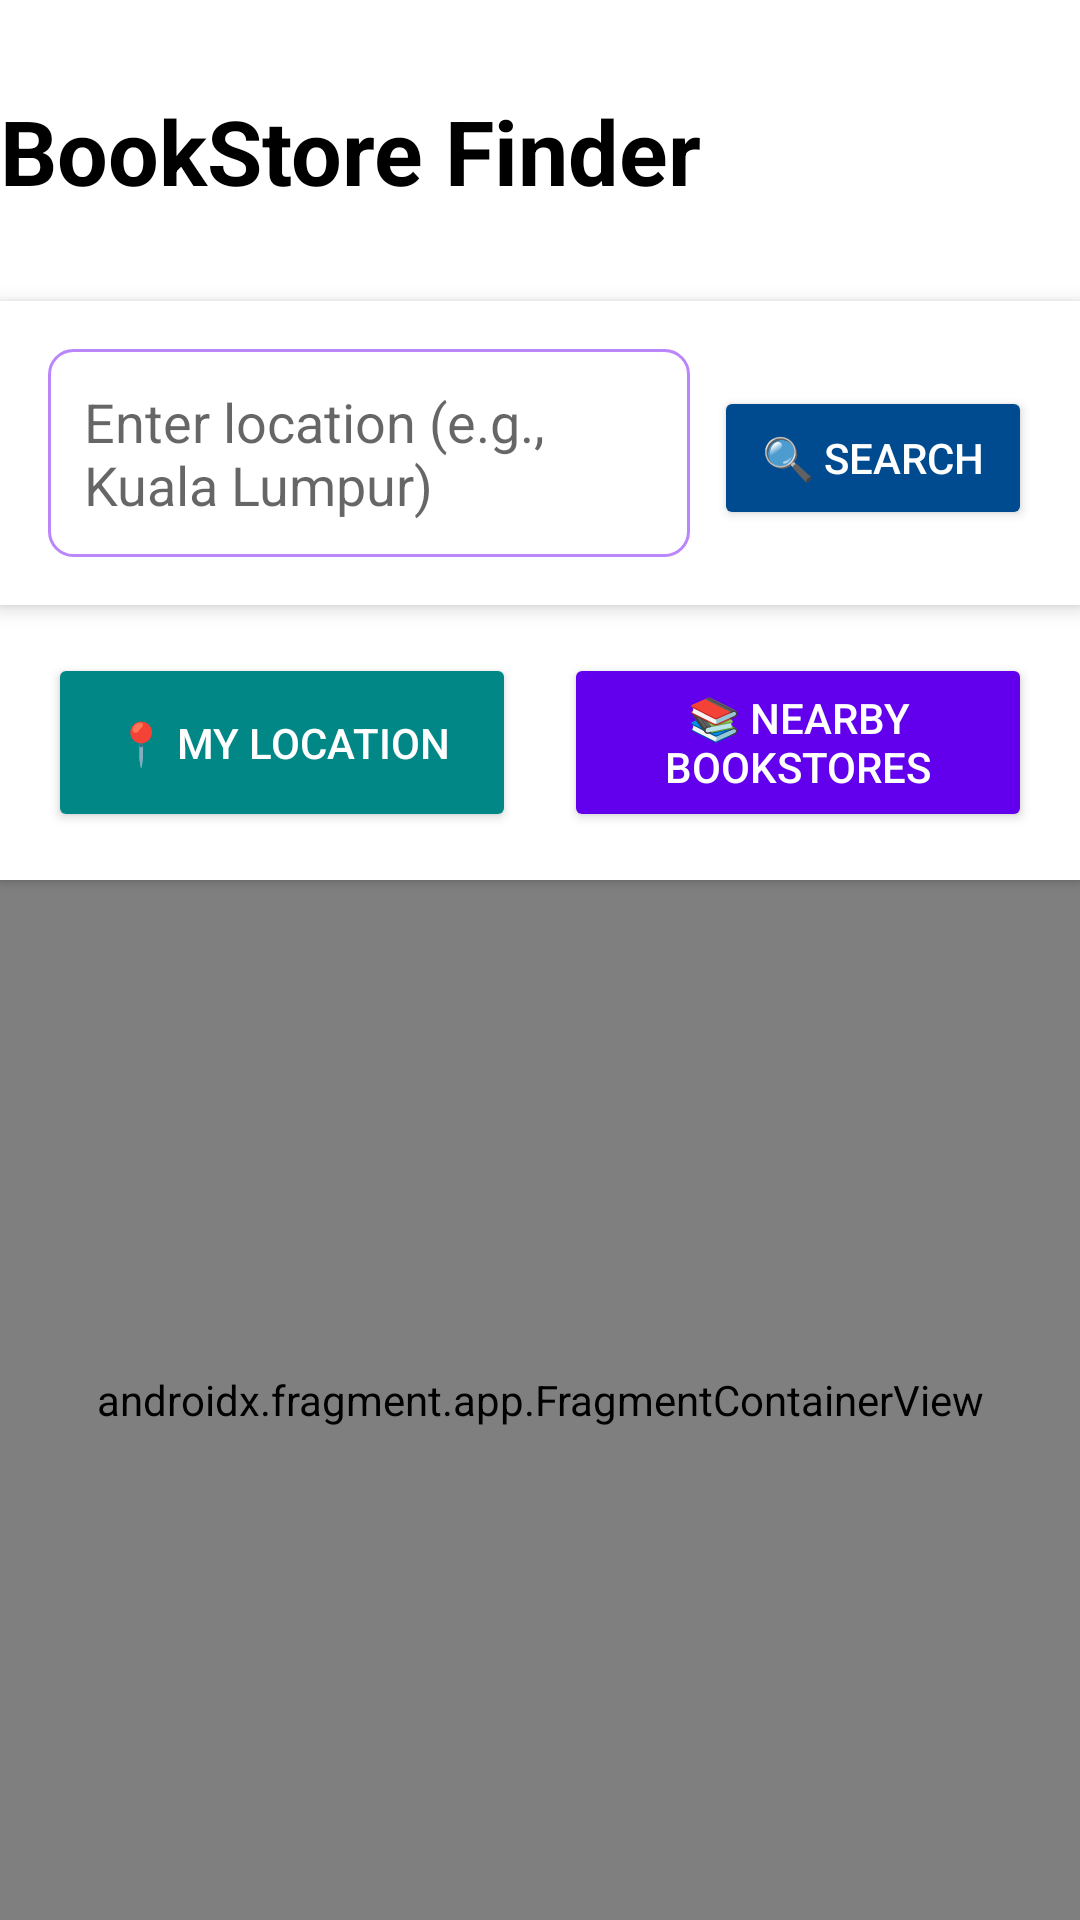

The Android layout XML behind this screen, and the referenced resources:
<!-- AndroidManifest.xml: application theme Theme.BookStoreFinder -->
<!-- res/layout/activity_nearby_stores.xml -->
<?xml version="1.0" encoding="utf-8"?>
<LinearLayout
    xmlns:android="http://schemas.android.com/apk/res/android"
    xmlns:app="http://schemas.android.com/apk/res-auto"
    android:layout_width="match_parent"
    android:layout_height="match_parent"
    android:orientation="vertical"
    android:background="@color/white">

    
    <TextView
        android:layout_width="match_parent"
        android:layout_height="wrap_content"
        android:text="@string/app_name"
        android:textSize="30sp"
        android:textStyle="bold"
        android:layout_marginTop="30dp"
        android:layout_marginBottom="30dp"
        android:textColor="#000000"/>

    
    <LinearLayout
        android:layout_width="match_parent"
        android:layout_height="wrap_content"
        android:orientation="horizontal"
        android:padding="16dp"
        android:background="@color/white"
        android:elevation="4dp">

        <EditText
            android:id="@+id/editTextSearch"
            android:layout_width="0dp"
            android:layout_height="wrap_content"
            android:layout_weight="1"
            android:hint="Enter location (e.g., Kuala Lumpur)"
            android:padding="12dp"
            android:background="@drawable/edittext_background"/>

        <Button
            android:id="@+id/btnSearch"
            android:layout_width="wrap_content"
            android:layout_height="wrap_content"
            android:text="🔍 Search"
            android:paddingHorizontal="16dp"
            android:layout_marginStart="8dp"
            android:backgroundTint="@color/brand_blue"
            android:textColor="@color/white"/>
    </LinearLayout>

    
    <LinearLayout
        android:layout_width="match_parent"
        android:layout_height="wrap_content"
        android:orientation="horizontal"
        android:padding="16dp"
        android:background="@color/white"
        android:elevation="2dp">

        
        <Button
            android:id="@+id/btnMyLocation"
            android:layout_width="0dp"
            android:layout_height="match_parent"
            android:layout_weight="1"
            android:backgroundTint="@color/teal_700"
            android:text="📍 My Location"
            android:textColor="@color/white" />

        
        <Button
            android:id="@+id/btnFindBookstores"
            android:layout_width="0dp"
            android:layout_height="match_parent"
            android:layout_marginStart="16dp"
            android:layout_weight="1"
            android:backgroundTint="@color/purple_500"
            android:text="📚 Nearby Bookstores"
            android:textColor="@color/white" />
    </LinearLayout>

    
    <androidx.fragment.app.FragmentContainerView
        android:id="@+id/map"
        android:name="com.google.android.gms.maps.SupportMapFragment"
        android:layout_width="match_parent"
        android:layout_height="0dp"
        android:layout_weight="1"/>
</LinearLayout>
<!-- resources referenced by this layout -->
<resources>
  <color name="brand_blue">#004a8f</color>
  <color name="purple_500">#FF6200EE</color>
  <color name="teal_700">#FF018786</color>
  <color name="white">#FFFFFFFF</color>
  <!-- drawable edittext_background (drawable) -->
  <?xml version="1.0" encoding="utf-8"?>
  <shape xmlns:android="http://schemas.android.com/apk/res/android">
      <solid android:color="@android:color/white"/>
      <stroke android:width="1dp" android:color="@color/purple_200"/>
      <corners android:radius="8dp"/>
      <padding android:left="8dp" android:top="8dp" android:right="8dp" android:bottom="8dp"/>
  </shape>
  <string name="app_name">BookStore Finder</string>
  <style name="Theme.BookStoreFinder" parent="Theme.MaterialComponents.Light.DarkActionBar">
          
          <item name="colorPrimary">@color/brand_blue</item>
          <item name="colorPrimaryVariant">@color/brand_blue</item>
          <item name="colorOnPrimary">@color/white</item>
          
          <item name="colorSecondary">@color/teal_200</item>
          <item name="colorSecondaryVariant">@color/teal_700</item>
          <item name="colorOnSecondary">@color/black</item>
          
          <item name="android:statusBarColor">?attr/colorPrimaryVariant</item>
          
      </style>
  <color name="purple_200">#FFBB86FC</color>
  <color name="teal_200">#FF03DAC5</color>
  <color name="black">#FF000000</color>
</resources>
